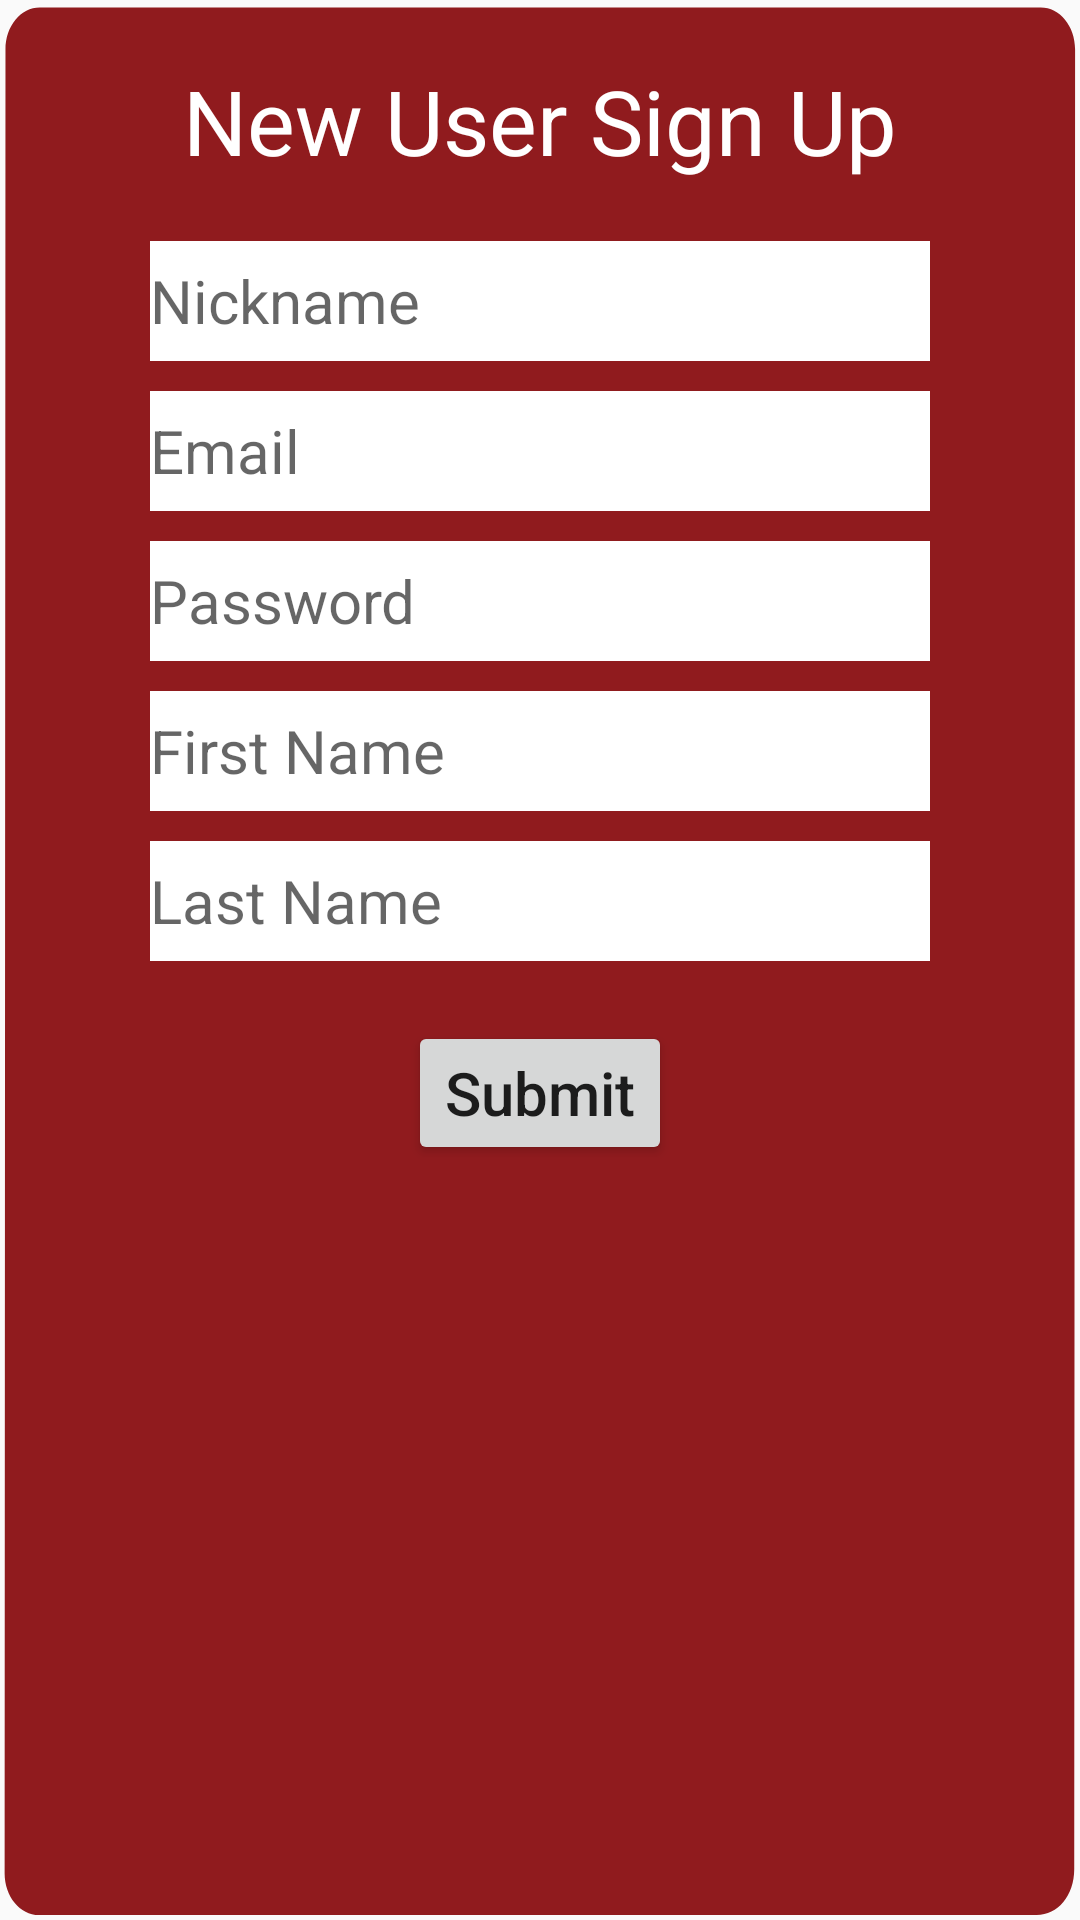

This screen was rendered from an Android layout file. Write that file and the resources it references.
<!-- AndroidManifest.xml: application theme AppTheme -->
<!-- res/layout/activity_registration.xml -->
<?xml version="1.0" encoding="utf-8"?>
<RelativeLayout xmlns:android="http://schemas.android.com/apk/res/android"
    android:layout_width="match_parent"
    android:layout_height="match_parent"
    android:background="@drawable/ic_ww_plat_deep_red">
>
    <TextView
        android:id="@+id/txtNewUser"
        android:layout_width="wrap_content"
        android:layout_height="wrap_content"
        android:layout_gravity="center"
        android:layout_marginTop="20dp"

        android:layout_centerHorizontal="true"
        android:text="New User Sign Up"
        android:textColor="#ffffff"
        android:textSize="30dp" />

    <EditText
        android:id="@+id/firstName"
        android:layout_width="match_parent"
        android:layout_height="40dp"
        android:layout_marginTop="10dp"
        android:layout_marginRight="50dp"
        android:layout_marginLeft="50dp"
        android:layout_below="@+id/password"
        android:hint="First Name"
        android:textSize="20dp"
        android:background="#ffffff" />

    <EditText
        android:id="@+id/lastName"
        android:layout_width="match_parent"
        android:layout_height="40dp"
        android:layout_marginTop="10dp"
        android:layout_marginRight="50dp"
        android:layout_marginLeft="50dp"
        android:hint="Last Name"
        android:textSize="20dp"
        android:background="#ffffff"
        android:layout_below="@id/firstName" />

    <EditText
        android:id="@+id/email"
        android:layout_width="match_parent"
        android:layout_height="40dp"
        android:layout_marginTop="10dp"
        android:layout_marginRight="50dp"
        android:layout_marginLeft="50dp"
        android:hint="Email"
        android:textSize="20dp"
        android:background="#ffffff"
        android:layout_below="@+id/nickname"/>

    <EditText
        android:id="@+id/nickname"
        android:layout_width="match_parent"
        android:layout_height="40dp"
        android:layout_below="@+id/txtNewUser"
        android:layout_marginTop="20dp"
        android:layout_marginRight="50dp"
        android:layout_marginLeft="50dp"
        android:hint="Nickname"
        android:textSize="20dp"
        android:background="#ffffff" />

    <EditText
        android:id="@+id/password"
        android:layout_width="match_parent"
        android:layout_height="40dp"
        android:layout_marginTop="10dp"
        android:layout_marginRight="50dp"
        android:layout_marginLeft="50dp"
        android:hint="Password"
        android:textSize="20dp"
        android:background="#ffffff"
        android:layout_below="@+id/email" />

    <Button
        android:id="@+id/btnSubmit"
        android:layout_width="wrap_content"
        android:layout_height="wrap_content"
        android:layout_gravity="center"
        android:layout_marginTop="20dp"
        android:text="Submit"
        android:textAllCaps="false"
        android:textSize="20dp"
        android:layout_below="@id/lastName"
        android:layout_centerHorizontal="true"/>


</RelativeLayout>
<!-- resources referenced by this layout -->
<resources>
  <!-- drawable ic_ww_plat_deep_red (drawable) -->
  <vector xmlns:android="http://schemas.android.com/apk/res/android"
      android:width="374dp"
      android:height="546dp"
      android:viewportWidth="374"
      android:viewportHeight="546">
    <path
        android:pathData="M372,531.6c0,7.5 -5.7,13 -13,13H13.5c-6.6,0 -11.9,-5.3 -11.9,-11.9L1.9,14c0,-6.6 5.3,-11.9 11.9,-11.9h346.6c6.6,0 11.9,5.3 11.9,11.9L372,531.6z"
        android:strokeAlpha="0.95"
        android:fillColor="#8B0F12"
        android:fillAlpha="0.95"/>
  </vector>
  <style name="AppTheme" parent="Theme.AppCompat.Light.NoActionBar">
          
          <item name="colorPrimary">@color/colorPrimary</item>
          <item name="colorPrimaryDark">@color/colorPrimaryDark</item>
          <item name="colorAccent">@color/colorAccent</item>
      </style>
  <!-- not gathered from this repository: default colours our renderer supplied (Android Studio template values) -->
  <color name="colorPrimary">#FF6200EE</color>
  <color name="colorPrimaryDark">#FF3700B3</color>
  <color name="colorAccent">#FF03DAC5</color>
</resources>
